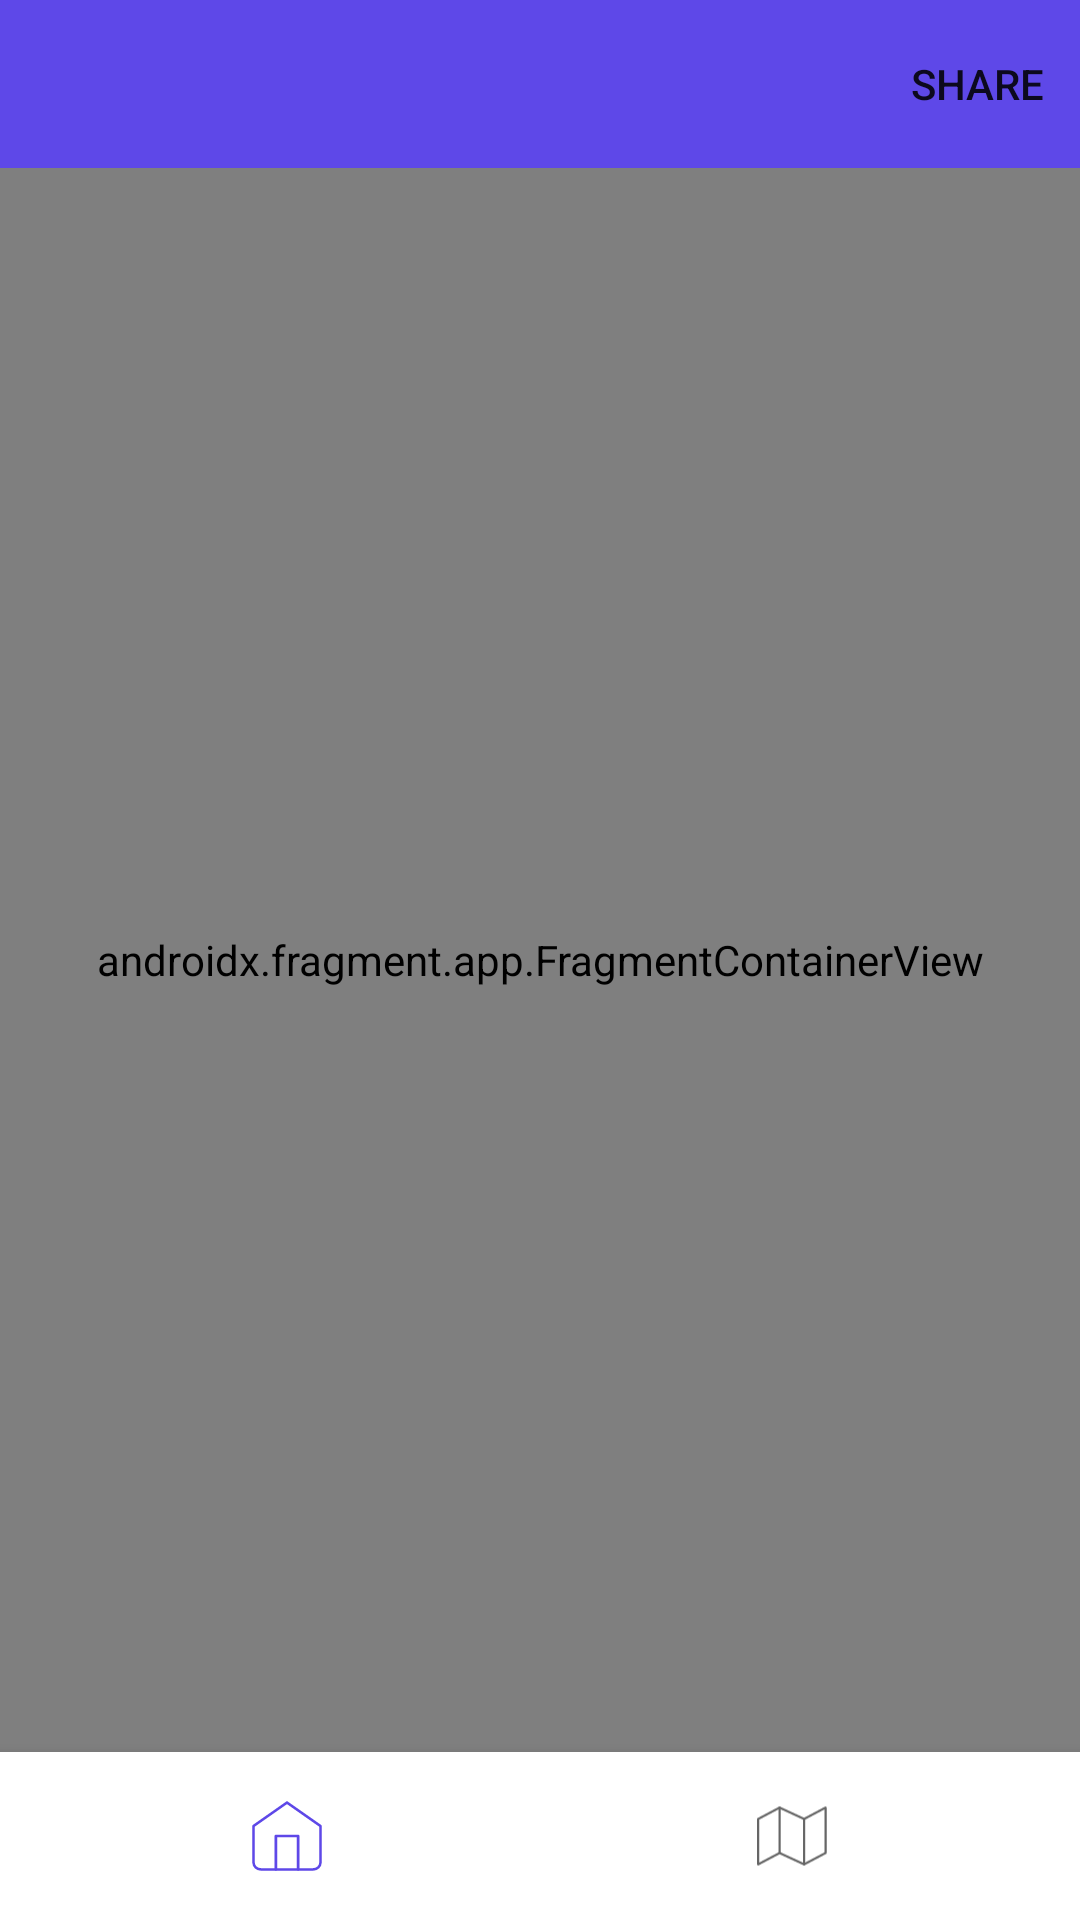

Reconstruct the res/layout file that produces this screen, plus the resources it refers to.
<!-- AndroidManifest.xml: application theme Theme.AscentStrava -->
<!-- res/layout/fragment_container.xml -->
<?xml version="1.0" encoding="utf-8"?>
<androidx.constraintlayout.widget.ConstraintLayout xmlns:android="http://schemas.android.com/apk/res/android"
    xmlns:app="http://schemas.android.com/apk/res-auto"
    android:layout_width="match_parent"
    android:layout_height="match_parent"
    xmlns:tools="http://schemas.android.com/tools">

    <com.google.android.material.appbar.AppBarLayout
        android:id="@+id/appBar"
        android:layout_width="match_parent"
        android:layout_height="wrap_content"
        app:layout_constraintEnd_toEndOf="parent"
        app:layout_constraintStart_toStartOf="parent"
        app:layout_constraintTop_toTopOf="parent">

        <com.google.android.material.appbar.MaterialToolbar
            android:id="@+id/topAppBar"
            style="?attr/toolbarStyle"
            android:layout_width="match_parent"
            android:layout_height="?attr/actionBarSize"
            app:menu="@menu/menu_toolbar"
            tools:title="@string/profile_page" />

    </com.google.android.material.appbar.AppBarLayout>

    <androidx.fragment.app.FragmentContainerView
        app:defaultNavHost="true"
        app:navGraph="@navigation/nav_graph_nested"
        android:name="androidx.navigation.fragment.NavHostFragment"
        android:id="@+id/container"
        android:layout_width="0dp"
        android:layout_height="0dp"
        app:layout_constraintBottom_toTopOf="@id/bottomNavigation"
        app:layout_constraintEnd_toEndOf="parent"
        app:layout_constraintStart_toStartOf="parent"
        app:layout_constraintTop_toBottomOf="@id/appBar" />

    <com.google.android.material.bottomnavigation.BottomNavigationView
        android:id="@+id/bottomNavigation"
        android:layout_width="match_parent"
        android:layout_height="wrap_content"
        app:labelVisibilityMode="unlabeled"
        app:layout_constraintBottom_toBottomOf="parent"
        app:layout_constraintEnd_toEndOf="parent"
        app:layout_constraintStart_toStartOf="parent"
        app:menu="@menu/bottom_navigation_menu" />

</androidx.constraintlayout.widget.ConstraintLayout>
<!-- resources referenced by this layout -->
<resources>
  <string name="profile_page">Profile</string>
  <style name="Theme.AscentStrava" parent="Theme.MaterialComponents.DayNight.NoActionBar">
          
          <item name="colorPrimary">@color/purple</item>
          <item name="colorPrimaryVariant">@color/light_purple</item>
          <item name="colorOnPrimary">@color/gray</item>
          
          <item name="colorSecondary">@color/teal_200</item>
          <item name="colorSecondaryVariant">@color/teal_700</item>
          <item name="colorOnSecondary">@color/black</item>
          
          <item name="android:statusBarColor" tools:targetApi="l">?attr/colorPrimaryVariant</item>
          
          <item name="textAppearanceHeadline2">@style/Headline2</item>
          <item name="textAppearanceBody2">@style/Body2</item>
          <item name="toolbarStyle">@style/toolbarStyle</item>
      </style>
  <color name="purple">#5E48E8</color>
  <color name="light_purple">#887ADE</color>
  <color name="gray">#B5B5B5</color>
  <color name="teal_200">#FF03DAC5</color>
  <color name="teal_700">#FF018786</color>
  <color name="black">#FF000000</color>
  <style name="Headline2" parent="TextAppearance.MaterialComponents.Headline2">
          <item name="fontFamily">Roboto</item>
          <item name="android:textStyle">bold</item>
          <item name="android:textColor">@color/dark_gray</item>
          <item name="android:letterSpacing">0.02</item>
          <item name="android:textSize">27sp</item>
      </style>
  <style name="Body2" parent="TextAppearance.MaterialComponents.Body2">
          <item name="fontFamily">Roboto</item>
          <item name="android:textStyle">normal</item>
          <item name="android:textColor">@color/dark_gray</item>
          <item name="android:letterSpacing">0.02</item>
          <item name="android:textSize">13sp</item>
      </style>
  <style name="toolbarStyle" parent="Widget.MaterialComponents.Toolbar">
          <item name="titleTextColor">@color/white</item>
      </style>
  <color name="dark_gray">#252525</color>
  <color name="white">#FFFFFFFF</color>
</resources>
